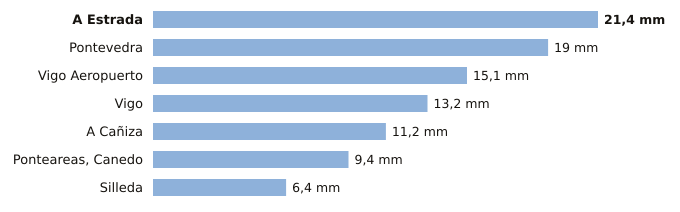

The table this chart was drawn from, first rows:
estacion, provincia, indicativo, mm_6_dias_anteriores, mm_hoy, mm_7_dias, horas_de_hoy
A Estrada, Pontevedra, 1468X, 21.4, 0.0, 21.4, 2
Pontevedra, Pontevedra, 1484C, 19.0, 0.0, 19.0, 3
Vigo Aeropuerto, Pontevedra, 1495, 15.1, 0.0, 15.1, 3
Vigo, Pontevedra, 1496X, 13.2, 0.0, 13.2, 3
A Cañiza, Pontevedra, 1719, 11.2, 0.0, 11.2, 1
Ponteareas, Canedo, Pontevedra, 1723X, 9.4, 0.0, 9.4, 2
Silleda, Pontevedra, 1466A, 6.4, 0.0, 6.4, 1
